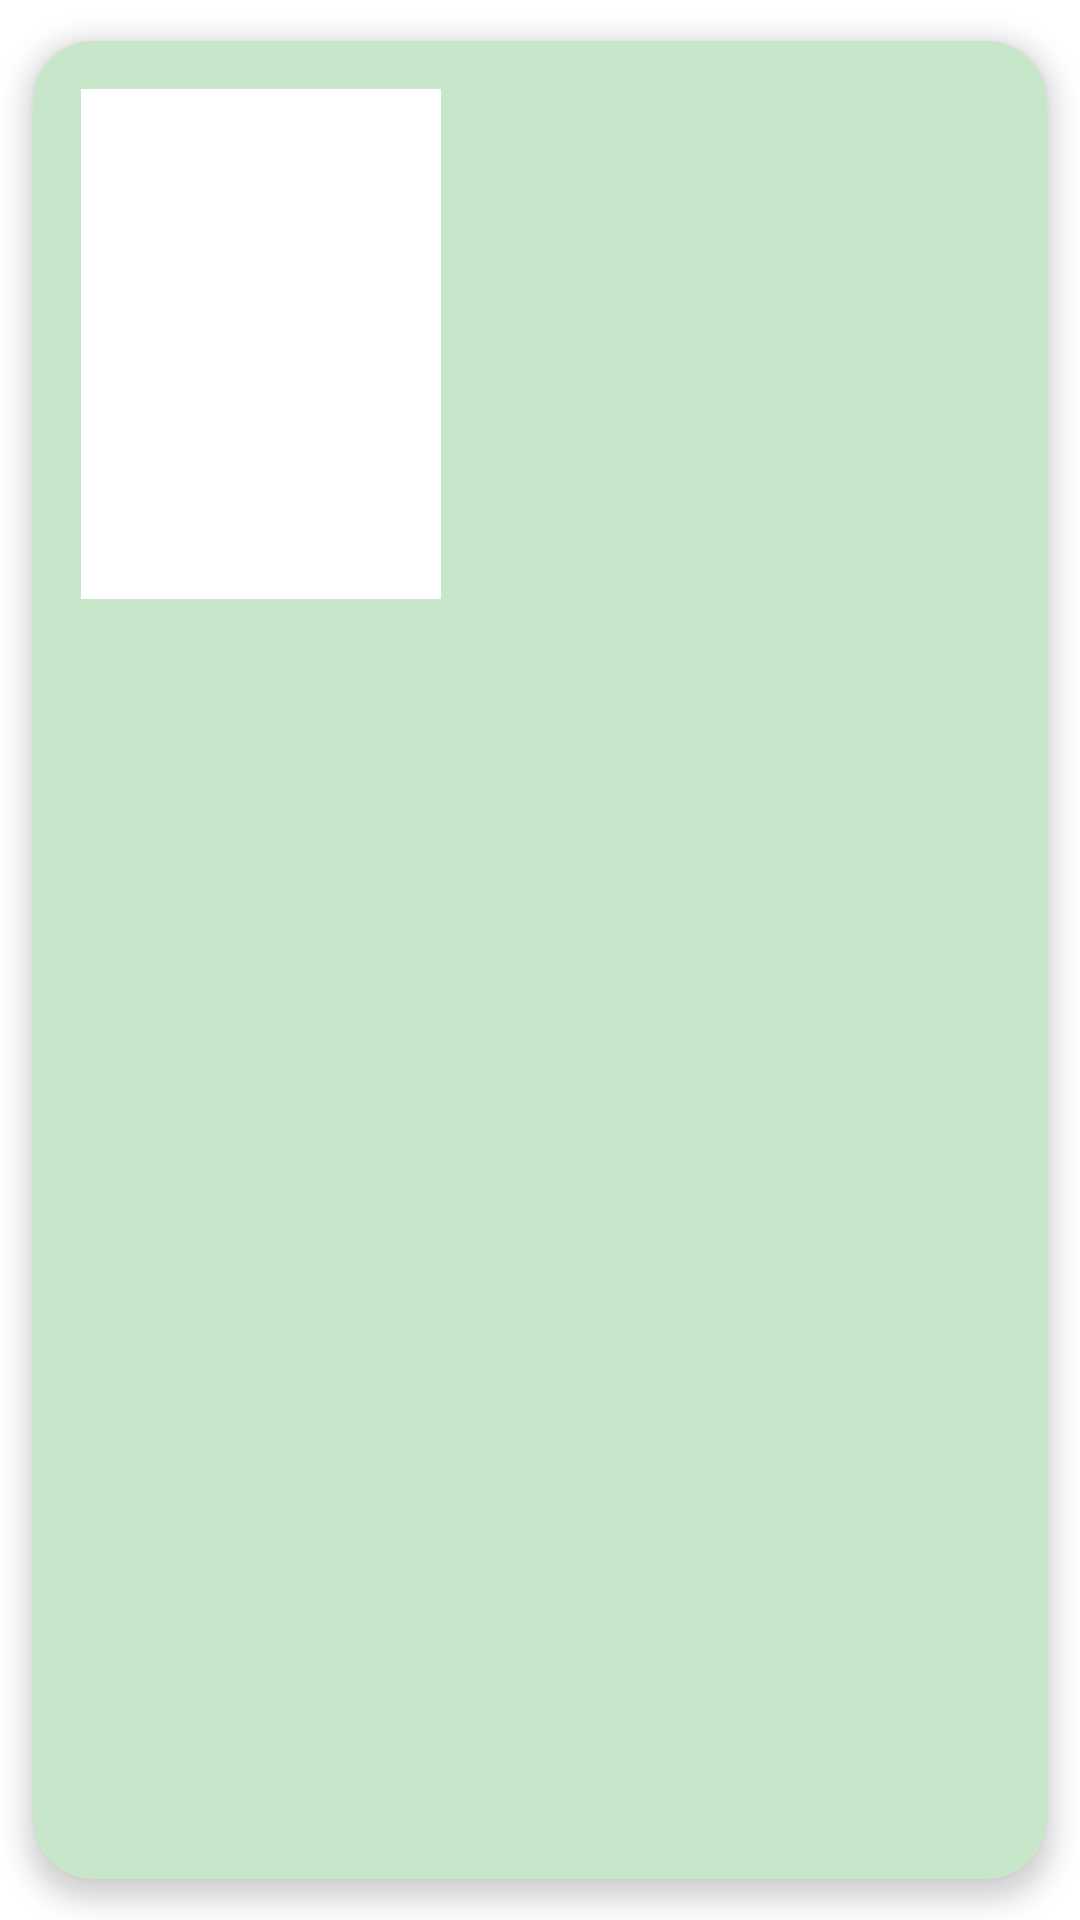

This screen was rendered from an Android layout file. Write that file and the resources it references.
<!-- AndroidManifest.xml: application theme Theme.AnchorBookConDaggerHilt -->
<!-- res/layout/items_libro.xml -->
<?xml version="1.0" encoding="utf-8"?>
<androidx.cardview.widget.CardView xmlns:android="http://schemas.android.com/apk/res/android"
    xmlns:app="http://schemas.android.com/apk/res-auto"
    xmlns:tools="http://schemas.android.com/tools"
    android:layout_width="match_parent"
    android:layout_height="wrap_content"
    android:animateLayoutChanges="true"
    android:backgroundTint="@color/light_primary_color"
    app:cardCornerRadius="20dp"
    app:cardElevation="5dp"
    app:cardUseCompatPadding="true">

    <LinearLayout
        android:layout_width="match_parent"
        android:layout_height="wrap_content"
        android:orientation="horizontal"
        android:paddingBottom="@dimen/padding_bottom_layout">

        <ImageView
            android:id="@+id/imageView"
            android:layout_width="120dp"
            android:layout_height="170dp"
            android:padding="@dimen/padding_borde_imageView"
            android:background="@color/white"
            android:layout_marginStart="@dimen/marginStart_imageCardview"
            android:layout_marginTop="@dimen/marginTop_imageCarview"
            tools:srcCompat="@tools:sample/avatars"/>

        <LinearLayout
            android:layout_width="wrap_content"
            android:layout_height="wrap_content"
            android:layout_marginStart="@dimen/marginStart_layouts"
            android:orientation="vertical">

            <TextView
                android:id="@+id/txtTitulo"
                android:layout_width="wrap_content"
                android:layout_height="wrap_content"
                android:layout_marginTop="@dimen/margintopTitulo_cardview"
                android:textColor="@color/primary_text"
                android:textStyle="bold"
                android:textSize="@dimen/textSize_cardview"
                tools:text="Titulo"/>

            <TextView
                android:id="@+id/txtAutor"
                android:layout_width="wrap_content"
                android:layout_height="wrap_content"
                android:layout_marginTop="@dimen/marginTopTxt_cardview"
                android:textColor="@color/primary_text"
                android:textStyle="bold"
                android:textSize="@dimen/textSize_cardview"
                tools:text="Autor"/>

            <TextView
                android:id="@+id/txtPais"
                android:layout_width="wrap_content"
                android:layout_height="wrap_content"
                android:layout_marginTop="@dimen/marginTopTxt_cardview"
                android:textColor="@color/primary_text"
                android:textStyle="bold"
                android:textSize="@dimen/textSize_cardview"
                tools:text="Pais"/>

            <TextView
                android:id="@+id/txtYear"
                android:layout_width="wrap_content"
                android:layout_height="wrap_content"
                android:layout_marginTop="@dimen/marginTopTxt_cardview"
                android:textColor="@color/primary_text"
                android:textStyle="bold"
                android:textSize="@dimen/textSize_cardview"
                tools:text="Year"/>

            <TextView
                android:id="@+id/txtLenguaje"
                android:layout_width="wrap_content"
                android:layout_height="wrap_content"
                android:layout_marginTop="@dimen/marginTopTxt_cardview"
                android:textColor="@color/primary_text"
                android:textStyle="bold"
                android:textSize="@dimen/textSize_cardview"
                tools:text="Idioma"/>


        </LinearLayout>

    </LinearLayout>

</androidx.cardview.widget.CardView>
<!-- resources referenced by this layout -->
<resources>
  <color name="light_primary_color">#C8E6C9</color>
  <color name="primary_text">#212121</color>
  <color name="white">#FFFFFFFF</color>
  
      // colores de la applicacion
  <dimen name="marginStart_imageCardview">16dp</dimen>
  <dimen name="marginStart_layouts">5dp</dimen>
  <dimen name="marginTopTxt_cardview">8dp</dimen>
  <dimen name="marginTop_imageCarview">16dp</dimen>
  <dimen name="margintopTitulo_cardview">16dp</dimen>
  <dimen name="padding_borde_imageView">16dp</dimen>
  <dimen name="padding_bottom_layout">16dp</dimen>
  <dimen name="textSize_cardview">13sp</dimen>
  <style name="Theme.AnchorBookConDaggerHilt" parent="Theme.MaterialComponents.DayNight.DarkActionBar">
          
          <item name="colorPrimary">@color/purple_500</item>
          <item name="colorPrimaryVariant">@color/purple_700</item>
          <item name="colorOnPrimary">@color/white</item>
          
          <item name="colorSecondary">@color/teal_200</item>
          <item name="colorSecondaryVariant">@color/teal_700</item>
          <item name="colorOnSecondary">@color/black</item>
          
          <item name="android:statusBarColor" tools:targetApi="l">?attr/colorPrimaryVariant</item>
          
      </style>
  <color name="purple_500">#FF6200EE</color>
  <color name="purple_700">#FF3700B3</color>
  <color name="teal_200">#FF03DAC5</color>
  <color name="teal_700">#FF018786</color>
  <color name="black">#FF000000</color>
</resources>
